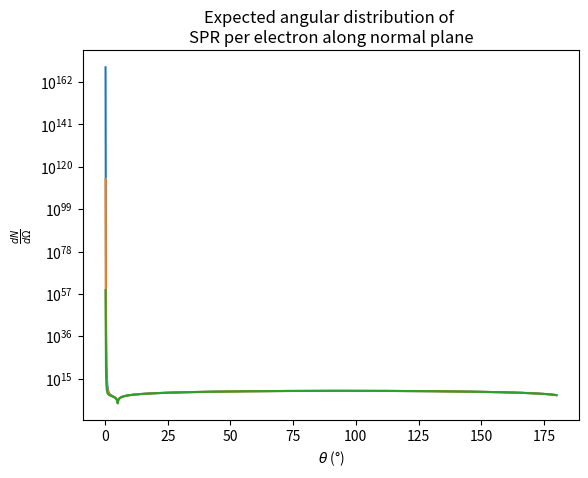

This chart was generated by the following Python code:
# Calculates, graphs angular power distribution of emitted SPR


import numpy as np
import matplotlib.pyplot as plt
# from scipy.signal import savgol_filter # smooth data


# Get velocity as a fraction of c from electron energy in GeV
def calc_beta(E):
    # c = 1  # Speed of light
    m = 5.11e-4  # Electron mass in GeV
    # return np.sqrt(1 - (m**2 * c**4) / E**2)
    return np.sqrt(1 - (m ** 2) / E ** 2)


def calc_lambda(theta, phi, D, beta, n):
    return (D / n) * (1 / beta - np.cos(theta) * np.sin(np.abs(np.pi / 2 - phi)))


def calc_lambda_e(theta, phi, beta, gamma, lambda_this):
    term1 = lambda_this / (2 * np.pi)
    term2 = (beta * gamma) / np.sqrt(1 + beta**2 * gamma**2 * np.sin(theta)**2 * np.sin(phi)**2)
    return term1 * term2


# Calculate R_n when phi = 0
# theta - Angle 'up' wrt. beam
# phi - Angle 'left
# Equations from https://journals.aps.org/prab/abstract/10.1103/PhysRevSTAB.8.091301
def calc_R2(theta, phi, beta, gamma, N, L, n, alpha):

    D = L / N # grating period
    h = D * np.tan(alpha) # grating height

    lambda_this = calc_lambda(theta, phi, D, beta, n)
    lambda_e = calc_lambda_e(theta, phi, beta, gamma, lambda_this)

    k = 2 * np.pi * D / lambda_this # wavenumber
    k_x = k * np.cos(phi) * np.sin(theta)
    k_y = -1 * k * np.sin(phi)
    k_z = k * np.cos(phi) * np.cos(theta)

    D_j = k / beta - k_z - k_x * np.tan(alpha) - 1j * np.tan(alpha) / lambda_e

    G_bar_term_1 = N * np.array([np.tan(alpha), 2j * k_y * lambda_e * np.tan(alpha), 1])
    G_bar_term_2 = np.exp((1 / lambda_e - 1j * k_x) * h + 1j * (k / beta - k_z) * D)
    G_bar_term_3 = (np.exp(-1j * D_j * D) - 1) / (1j * D_j * D)

    G_bar = G_bar_term_1 * G_bar_term_2 * G_bar_term_3

    eps_bar_par = np.array([np.cos(theta) * np.cos(phi), np.cos(theta) * np.sin(phi), -1 * np.sin(theta)])
    eps_bar_perp = np.array([-1 * np.sin(phi), np.cos(phi), 0])

    R2_par = np.abs(np.dot(eps_bar_par, G_bar))**2
    R2_perp = np.abs(np.dot(eps_bar_perp, G_bar))**2

    return R2_par + R2_perp

    # Old
    # l = h / np.tan(alpha)
    # k = 2 * np.pi * n / (l * (1 / beta - np.cos(theta)))
    #
    # # Equation (7)
    # term1 = (1 / (np.sin(theta) - np.tan(alpha) * (1 + np.cos(theta)))) ** 2
    # term2 = np.tan(alpha) ** 2 * np.sin(theta) ** 2
    # term3 = np.sinc(k * h * np.sin(theta) / (2 * np.pi)) ** 2
    # return term1 * term2 * term3


# Calculate angular power distribution of SPR radiation along normal plane (phi = 0)
# theta - Angle 'up' wrt. beam direction (rad)
# phi - Angle 'left/right' wrt. beam direction - pi/2 is parallel to beam (rad)
# I - Beam current (A)
# n - Diffraction order
# L - Total length of grating (m)
# N - Number of grating periods
# alpha - Blaze angle of echelle grating (rad)
# h - Height of grating (peak to trough)
# E - Beam energy (GeV)
# d - Height of beam above grating (m)
def calc_distribution(theta, phi, n, L, N, alpha, h, E, d):
    D = L / N # grating period

    beta = calc_beta(E)
    gamma = 1 / np.sqrt(1 - beta**2)

    lambda_this = calc_lambda(theta, np.pi / 2, D, beta, n)

    h_int = lambda_this * beta * gamma / (4 * np.pi)

    term1 = 1 / 137 * np.abs(n) * L / D
    term2 = np.sin(theta)**2 * np.sin(np.pi / 2 - phi)**2 / (1 / beta - np.cos(theta) * np.sin(np.abs(np.pi / 2 - phi)))**2
    term3 = calc_R2(theta, phi, beta, gamma, N, L, n, alpha)
    term4 = np.exp(-1 * d / h_int * np.sqrt(1 + (beta * gamma * np.cos(np.pi / 2 - phi))**2))

    return term1 * term2 * term3 * term4


if __name__ == '__main__':

    # n = 1             # Diffraction order
    L = 2.5e-2          # Total grating length (m)
    N = 30000           # Total number of grating periods
    E = 0.855           # Beam energy (GeV)
    d = 1.6e-3          # Height of beam above grating (m)
    alpha = np.pi / 36  # Blaze angle of echelle grating (rad)
    h = 6.58e-4         # Height of echelle grating (m)

    beta = calc_beta(E)

    thetas = np.linspace(0, np.pi, 1000)

    phi = 0
    gamma = 1 / np.sqrt(1 - beta**2)

    # power_dist_1 = np.array([calc_distribution(theta, phi, 1, L, N, alpha, h, E, d) for theta in thetas])
    # power_dist_2 = np.array([calc_distribution(theta, phi,2, L, N, alpha, h, E, d) for theta in thetas])
    # power_dist_3 = np.array([calc_distribution(theta, phi, 3, L, N, alpha, h, E, d) for theta in thetas])


    R_ns_1 = np.array([calc_R2(theta, phi, beta, gamma, N, L, 1, alpha) for theta in thetas])
    R_ns_2 = np.array([calc_R2(theta, phi, beta, gamma, N, L, 2, alpha) for theta in thetas])
    R_ns_3 = np.array([calc_R2(theta, phi, beta, gamma, N, L, 3, alpha) for theta in thetas])

    thetas = thetas * 180 / np.pi

    fig, ax = plt.subplots()
    # ax.plot(thetas, power_dist_3)
    # ax.plot(thetas, power_dist_2)
    # ax.plot(thetas, power_dist_1)

    ax.plot(thetas, R_ns_3)
    ax.plot(thetas, R_ns_2)
    ax.plot(thetas, R_ns_1)

    ax.set_title("Expected angular distribution of \nSPR per electron along normal plane")

    ax.set_xlabel('$\\theta$ (°)')
    ax.set_ylabel('$\\frac{dN}{d\\Omega}$')

    plt.yscale("log")

    plt.show()